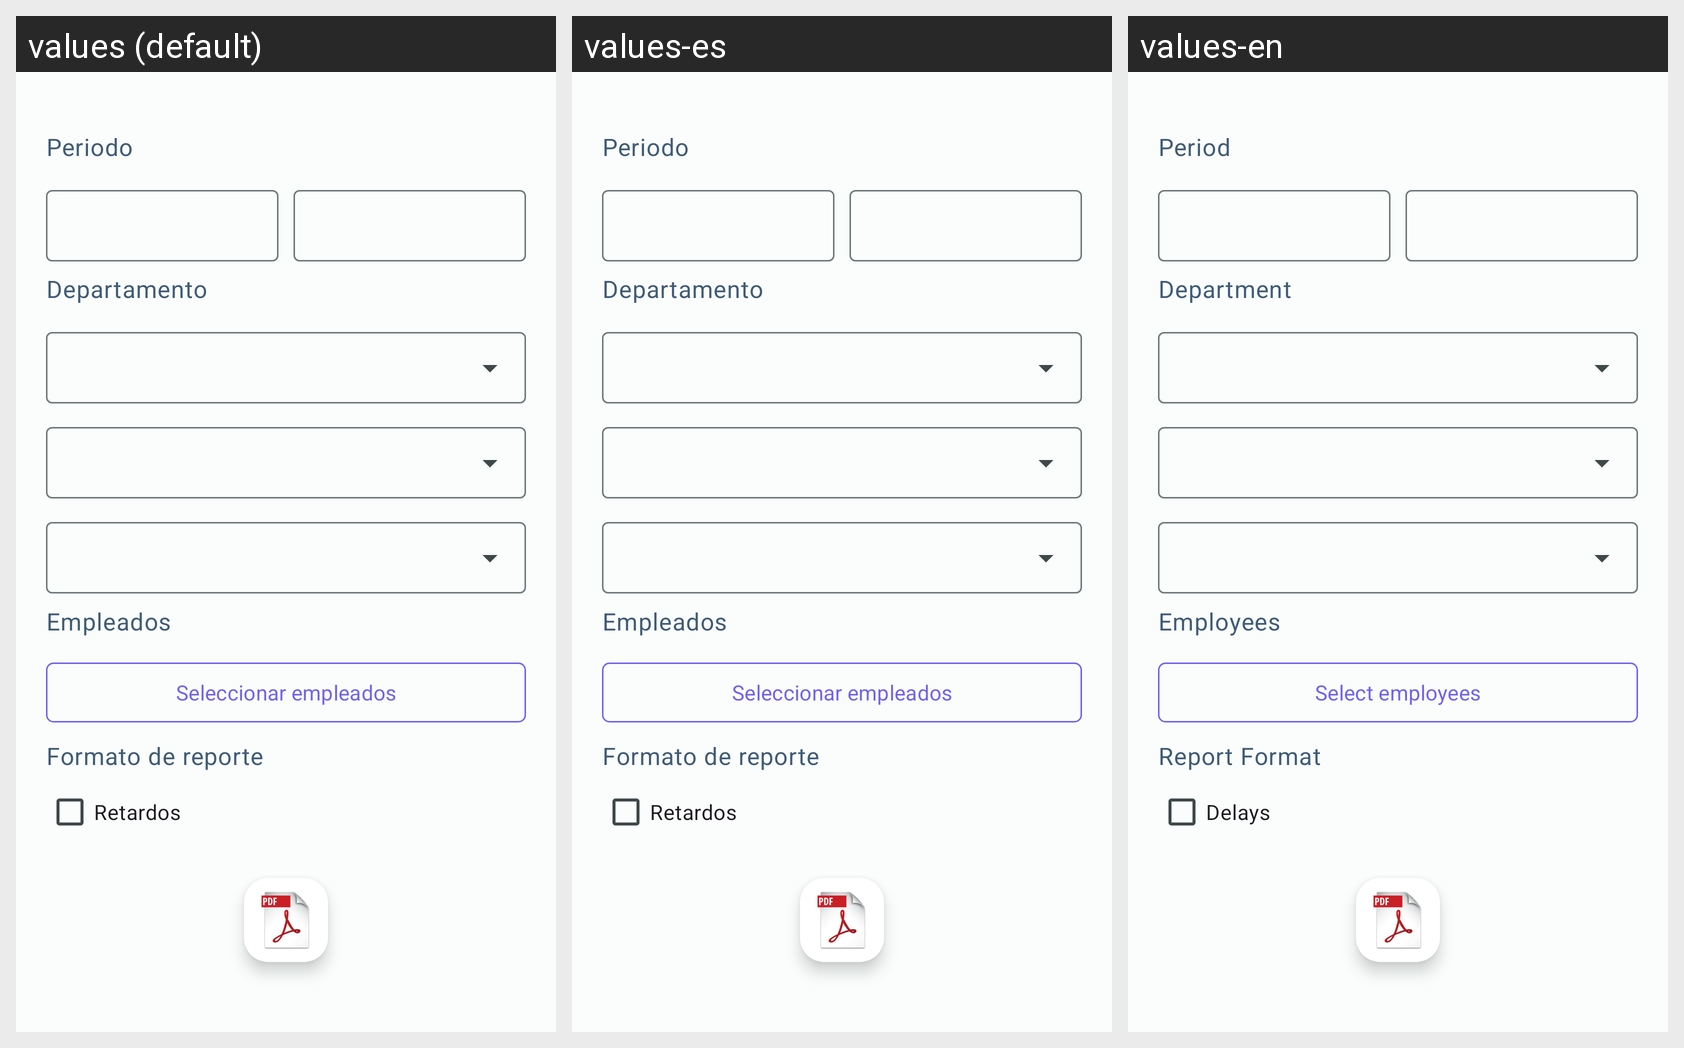

The same Android screen rendered under several of its app's locales, left to right. List the strings drawn on it with the default value and each locale's translation.
Android screen res/layout/fragment_reporte_administracion_t_iempos.xml rendered under 3 locales, left to right: values (default), values-es, values-en. Device: Nexus 5 (rendered at 1080×1920; each locale shown at half size, 540×960, under a caption strip naming it); theme Theme.HumanRHDapp.
Strings drawn on this screen, with the default value and each locale's value (text and hints the layout hard-codes, and strings that could not be matched under every locale, appear in the picture but are not listed):

rvacacionesca
  values: Periodo
  values-es: Periodo
  values-en: Period

vrpcaDepartamento
  values: Departamento
  values-es: Departamento
  values-en: Department

empleados
  values: Empleados
  values-es: Empleados
  values-en: Employees

seleccionar_empleados
  values: Seleccionar empleados
  values-es: Seleccionar empleados
  values-en: Select employees

vrpcaFormato
  values: Formato de reporte
  values-es: Formato de reporte
  values-en: Report Format

vrpcaRetardos
  values: Retardos
  values-es: Retardos
  values-en: Delays
